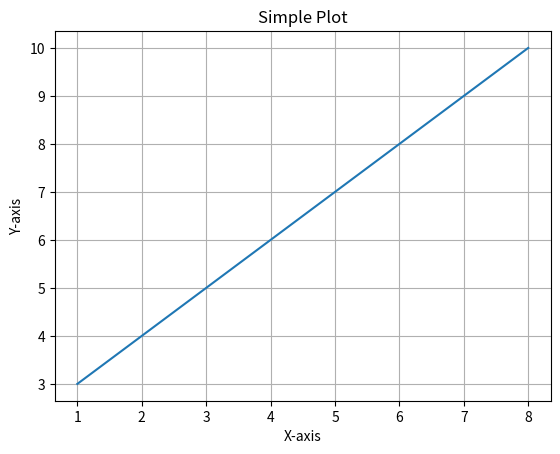

This figure's Python source:
# Plot là quá trình vẽ đồ thị hoặc biểu đồ để trực quan hóa dữ liệu.
# Matplotlib là một thư viện mạnh mẽ trong Python dùng để vẽ đồ thị và biểu đồ.

import matplotlib.pyplot as plt
import numpy as np

xpoints = np.array([1, 8])  # Tạo mảng NumPy với các điểm x từ 1 đến 8
ypoints = np.array([3, 10])  # Tạo mảng NumPy với các điểm y tương ứng

plt.plot(xpoints, ypoints)  # Vẽ biểu đồ đường với các điểm x và y
plt.title('Simple Plot')  # Thêm tiêu đề cho biểu đồ
plt.xlabel('X-axis')  # Thêm nhãn cho trục x
plt.ylabel('Y-axis')  # Thêm nhãn cho trục y
plt.grid(True)  # Hiển thị lưới trên biểu đồ để dễ dàng đọc
plt.show()  # Hiển thị biểu đồ 